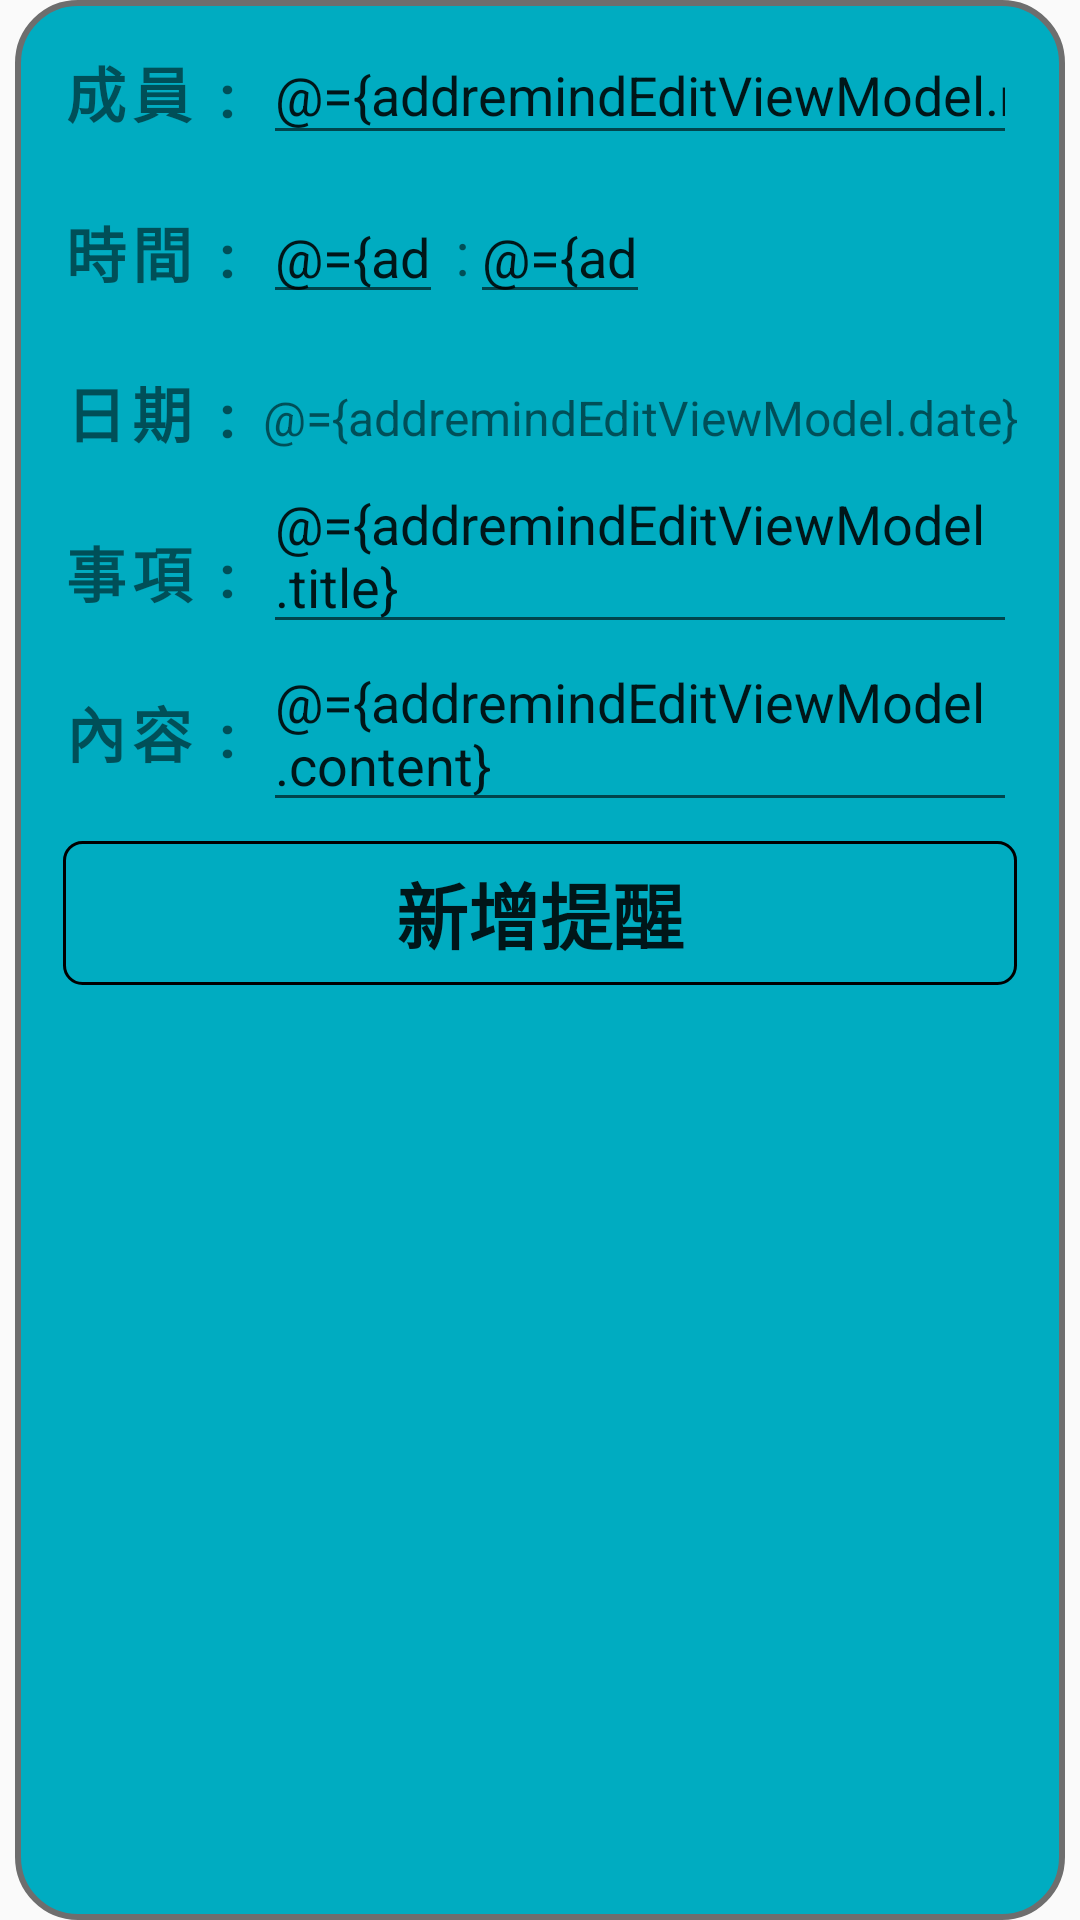

Reconstruct the res/layout file that produces this screen, plus the resources it refers to.
<!-- AndroidManifest.xml: application theme Theme.Smarthomecare -->
<!-- res/layout/dialog_addremind_edit.xml -->
<?xml version="1.0" encoding="utf-8"?>
<layout xmlns:app="http://schemas.android.com/apk/res-auto"
    xmlns:tools="http://schemas.android.com/tools"
    xmlns:android="http://schemas.android.com/apk/res/android">

    <data>
        <variable
            name="addremindEditViewModel"
            type="com.czerny.smarthomecare.addremind.item.AddRemindEditViewModel" />

        <variable
            name="isLiveDataDesign"
            type="Boolean" />

        <import type="com.czerny.smarthomecare.network.LoadApiStatus" />
        <import type="android.view.View" />

    </data>

    <androidx.constraintlayout.widget.ConstraintLayout
        android:layout_width="match_parent"
        android:layout_height="wrap_content">

        <androidx.constraintlayout.widget.ConstraintLayout
            android:layout_width="350dp"
            android:layout_height="match_parent"
            android:background="@drawable/add_dialog_remind"
            app:layout_constraintBottom_toBottomOf="parent"
            app:layout_constraintEnd_toEndOf="parent"
            app:layout_constraintStart_toStartOf="parent"
            app:layout_constraintTop_toTopOf="parent">

            <TextView
                android:id="@+id/text_data"
                android:layout_width="wrap_content"
                android:layout_height="wrap_content"
                android:layout_marginStart="16dp"
                android:layout_marginTop="24dp"
                android:letterSpacing="0.1"
                android:text="日期 :"
                android:textSize="20dp"
                android:textStyle="bold"
                app:layout_constraintStart_toStartOf="parent"
                app:layout_constraintTop_toBottomOf="@+id/text_add_remind_time" />

            <EditText
                android:id="@+id/edit_palce"
                android:layout_width="0dp"
                android:layout_height="wrap_content"
                android:layout_marginStart="8dp"
                android:layout_marginEnd="16dp"
                android:ems="10"
                android:hint="家庭成員"
                android:inputType="textPersonName"
                android:text="@={addremindEditViewModel.name}"
                app:layout_constraintBottom_toBottomOf="@+id/text_add_remind_name"
                app:layout_constraintEnd_toEndOf="parent"
                app:layout_constraintHorizontal_bias="0.0"
                app:layout_constraintStart_toEndOf="@+id/text_add_remind_name"
                app:layout_constraintTop_toTopOf="@+id/text_add_remind_name"
                app:layout_constraintVertical_bias="0.555" />

            <TextView
                android:id="@+id/text_add_remind_content"
                android:layout_width="wrap_content"
                android:layout_height="27dp"
                android:layout_marginStart="16dp"
                android:layout_marginTop="24dp"
                android:letterSpacing="0.1"
                android:text="內容 :"
                android:textSize="20dp"
                android:textStyle="bold"
                app:layout_constraintStart_toStartOf="parent"
                app:layout_constraintTop_toBottomOf="@+id/text_add_remind_title" />

            <EditText
                android:id="@+id/edit_name"
                android:layout_width="0dp"
                android:layout_height="wrap_content"
                android:layout_marginStart="8dp"
                android:layout_marginEnd="16dp"
                android:ems="10"
                android:hint="按時"
                android:text="@={addremindEditViewModel.title}"
                app:layout_constraintBottom_toBottomOf="@+id/text_add_remind_title"
                app:layout_constraintEnd_toEndOf="parent"
                app:layout_constraintHorizontal_bias="0.0"
                app:layout_constraintStart_toEndOf="@+id/text_add_remind_title"
                app:layout_constraintTop_toTopOf="@+id/text_add_remind_title"
                app:layout_constraintVertical_bias="0.722" />

            <EditText
                android:id="@+id/edit_health_content"
                android:layout_width="0dp"
                android:layout_height="wrap_content"
                android:layout_marginStart="8dp"
                android:layout_marginEnd="16dp"
                android:ems="10"
                android:hint="狀況"
                android:text="@={addremindEditViewModel.content}"
                app:layout_constraintBottom_toBottomOf="@+id/text_add_remind_content"
                app:layout_constraintEnd_toEndOf="parent"
                app:layout_constraintStart_toEndOf="@+id/text_add_remind_content"
                app:layout_constraintTop_toTopOf="@+id/text_add_remind_content" />

            <TextView
                android:id="@+id/text_add_remind_title"
                android:layout_width="wrap_content"
                android:layout_height="wrap_content"
                android:layout_marginStart="16dp"
                android:layout_marginTop="24dp"
                android:letterSpacing="0.1"
                android:text="事項 :"
                android:textSize="20dp"
                android:textStyle="bold"
                app:layout_constraintStart_toStartOf="parent"
                app:layout_constraintTop_toBottomOf="@+id/text_data" />

            <Button
                android:id="@+id/button_remind_edit"
                android:layout_width="0dp"
                android:layout_height="wrap_content"
                android:layout_marginStart="16dp"
                android:layout_marginTop="24dp"
                android:layout_marginEnd="16dp"
                android:layout_marginBottom="16dp"
                android:background="@drawable/add_add_button"
                android:onClick="@{() -> addremindEditViewModel.addRemindData()}"
                android:text="新增提醒"
                android:textSize="24sp"
                android:textStyle="bold"
                app:layout_constraintBottom_toBottomOf="parent"
                app:layout_constraintEnd_toEndOf="parent"
                app:layout_constraintHorizontal_bias="0.0"
                app:layout_constraintStart_toStartOf="parent"
                app:layout_constraintTop_toBottomOf="@+id/text_add_remind_content"
                app:layout_constraintVertical_bias="0.0" />

            <TextView
                android:id="@+id/text_add_remind_name"
                android:layout_width="wrap_content"
                android:layout_height="wrap_content"
                android:layout_marginStart="16dp"
                android:layout_marginTop="16dp"
                android:letterSpacing="0.1"
                android:text="成員 :"
                android:textSize="20dp"
                android:textStyle="bold"
                app:layout_constraintStart_toStartOf="parent"
                app:layout_constraintTop_toTopOf="parent" />

            <TextView
                android:id="@+id/text_add_remind_time"
                android:layout_width="wrap_content"
                android:layout_height="wrap_content"
                android:layout_marginStart="16dp"
                android:layout_marginTop="24dp"
                android:letterSpacing="0.1"
                android:text="時間 :"
                android:textSize="20dp"
                android:textStyle="bold"
                app:layout_constraintStart_toStartOf="parent"
                app:layout_constraintTop_toBottomOf="@+id/text_add_remind_name" />

            <EditText
                android:id="@+id/edit_remind_edit_minute"
                android:layout_width="60dp"
                android:layout_height="wrap_content"
                android:layout_marginEnd="16dp"
                android:ems="10"
                android:inputType="time"
                android:text="@={addremindEditViewModel.minute}"
                app:layout_constraintBottom_toBottomOf="@+id/edit_remind_edti_hours"
                app:layout_constraintEnd_toEndOf="parent"
                app:layout_constraintHorizontal_bias="0.0"
                app:layout_constraintStart_toEndOf="@+id/textView"
                app:layout_constraintTop_toTopOf="@+id/edit_remind_edti_hours" />

            <EditText
                android:id="@+id/edit_remind_edti_hours"
                android:layout_width="60dp"
                android:layout_height="wrap_content"
                android:layout_marginStart="8dp"
                android:ems="10"
                android:inputType="time"
                android:text="@={addremindEditViewModel.hours}"
                app:layout_constraintBottom_toBottomOf="@+id/text_add_remind_time"
                app:layout_constraintStart_toEndOf="@+id/text_add_remind_time"
                app:layout_constraintTop_toTopOf="@+id/text_add_remind_time" />

            <TextView
                android:id="@+id/textView"
                android:layout_width="wrap_content"
                android:layout_height="wrap_content"
                android:layout_marginStart="4dp"
                android:text=":"
                android:textSize="20dp"
                app:layout_constraintBottom_toBottomOf="@+id/edit_remind_edti_hours"
                app:layout_constraintStart_toEndOf="@+id/edit_remind_edti_hours"
                app:layout_constraintTop_toTopOf="@+id/edit_remind_edti_hours" />

            <Button
                android:id="@+id/button_remind_select_data"
                android:layout_width="wrap_content"
                android:layout_height="wrap_content"
                android:layout_marginEnd="16dp"
                android:text="選擇日期"
                app:layout_constraintBottom_toBottomOf="@+id/text_data"
                app:layout_constraintEnd_toEndOf="parent"
                app:layout_constraintHorizontal_bias="1.0"
                app:layout_constraintStart_toEndOf="@+id/text_addremind_data"
                app:layout_constraintTop_toTopOf="@+id/text_data" />

            <TextView
                android:id="@+id/text_addremind_data"
                android:layout_width="wrap_content"
                android:layout_height="wrap_content"
                android:layout_marginStart="8dp"
                android:text="@={addremindEditViewModel.date}"
                android:textSize="16dp"
                app:layout_constraintBottom_toBottomOf="@+id/text_data"
                app:layout_constraintStart_toEndOf="@+id/text_data"
                app:layout_constraintTop_toTopOf="@+id/text_data"
                app:layout_constraintVertical_bias="0.73"
                tools:text="2021/05/15" />

        </androidx.constraintlayout.widget.ConstraintLayout>

    </androidx.constraintlayout.widget.ConstraintLayout>
</layout>
<!-- resources referenced by this layout -->
<resources>
  <!-- drawable add_add_button (drawable) -->
  <?xml version="1.0" encoding="utf-8"?>
  <shape xmlns:android="http://schemas.android.com/apk/res/android" android:shape="rectangle">
      <corners
          android:radius="6dp"
          android:topRightRadius="6dp"
          android:bottomRightRadius="6dp"
          android:bottomLeftRadius="6dp" />
      <stroke
          android:width="1dp"
          android:color="@color/chatroom" />
  
      <solid android:color="@color/chatroom" />
  
  </shape>
  <!-- drawable add_dialog_remind (drawable) -->
  <?xml version="1.0" encoding="utf-8"?>
  <shape xmlns:android="http://schemas.android.com/apk/res/android" android:shape="rectangle">
      <corners
          android:radius="20dp"
          android:topRightRadius="20dp"
          android:bottomRightRadius="20dp"
          android:bottomLeftRadius="20dp" />
      <stroke
          android:width="2dp"
          android:color="#6E6E6E" />
  
      <solid android:color="#00ACC1" />
  
  </shape>
  <style name="Theme.Smarthomecare" parent="Theme.MaterialComponents.DayNight.NoActionBar.Bridge">
          
          <item name="colorPrimary">#039BE5</item>
          <item name="colorPrimaryVariant">@color/myPrimary</item>
          <item name="colorOnPrimary">@color/white</item>
          
          <item name="colorSecondary">@color/teal_200</item>
          <item name="colorSecondaryVariant">@color/teal_700</item>
          <item name="colorOnSecondary">@color/black</item>
          
          <item name="android:statusBarColor" tools:targetApi="l">?attr/colorPrimaryVariant</item>
          
      </style>
  <color name="white">#FFFFFFFF</color>
  <color name="teal_200">#FF03DAC5</color>
  <color name="teal_700">#FF018786</color>
  <color name="black">#FF000000</color>
</resources>
